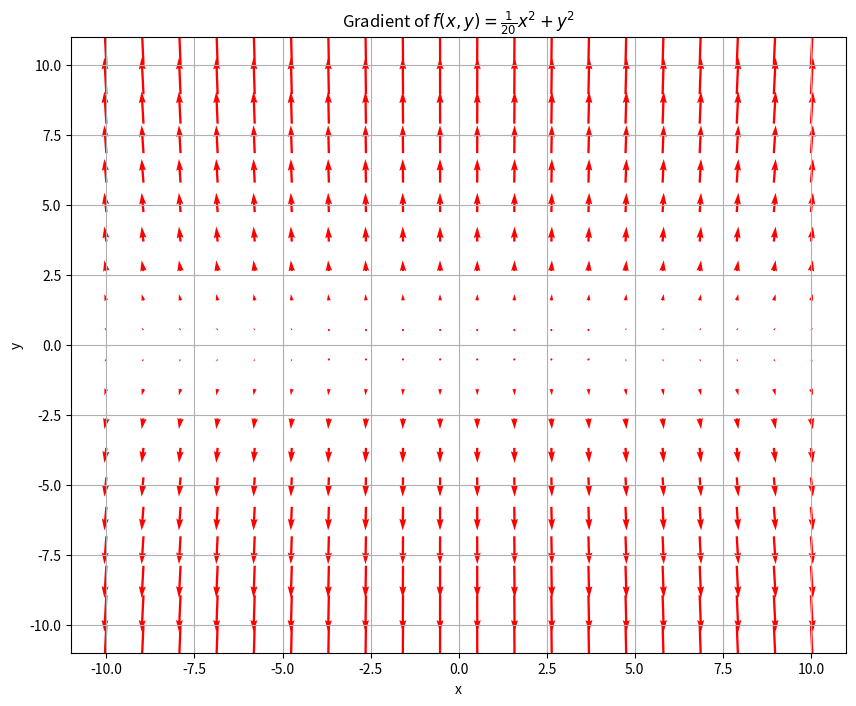

The script that saved this image:
import numpy as np
import matplotlib.pyplot as plt

# x, y の範囲を設定
x = np.linspace(-10, 10, 20)
y = np.linspace(-10, 10, 20)
X, Y = np.meshgrid(x, y)

# 勾配ベクトルの計算
Fx = X / 10  # ∂f/∂x = x / 10
Fy = 2 * Y   # ∂f/∂y = 2y

# グラフの作成
plt.figure(figsize=(10, 8))
plt.quiver(X, Y, Fx, Fy, color='red')

# ラベルとタイトル
plt.title(r'Gradient of $f(x, y) = \frac{1}{20}x^2 + y^2$')
plt.xlabel('x')
plt.ylabel('y')
plt.grid(True)
plt.show()
